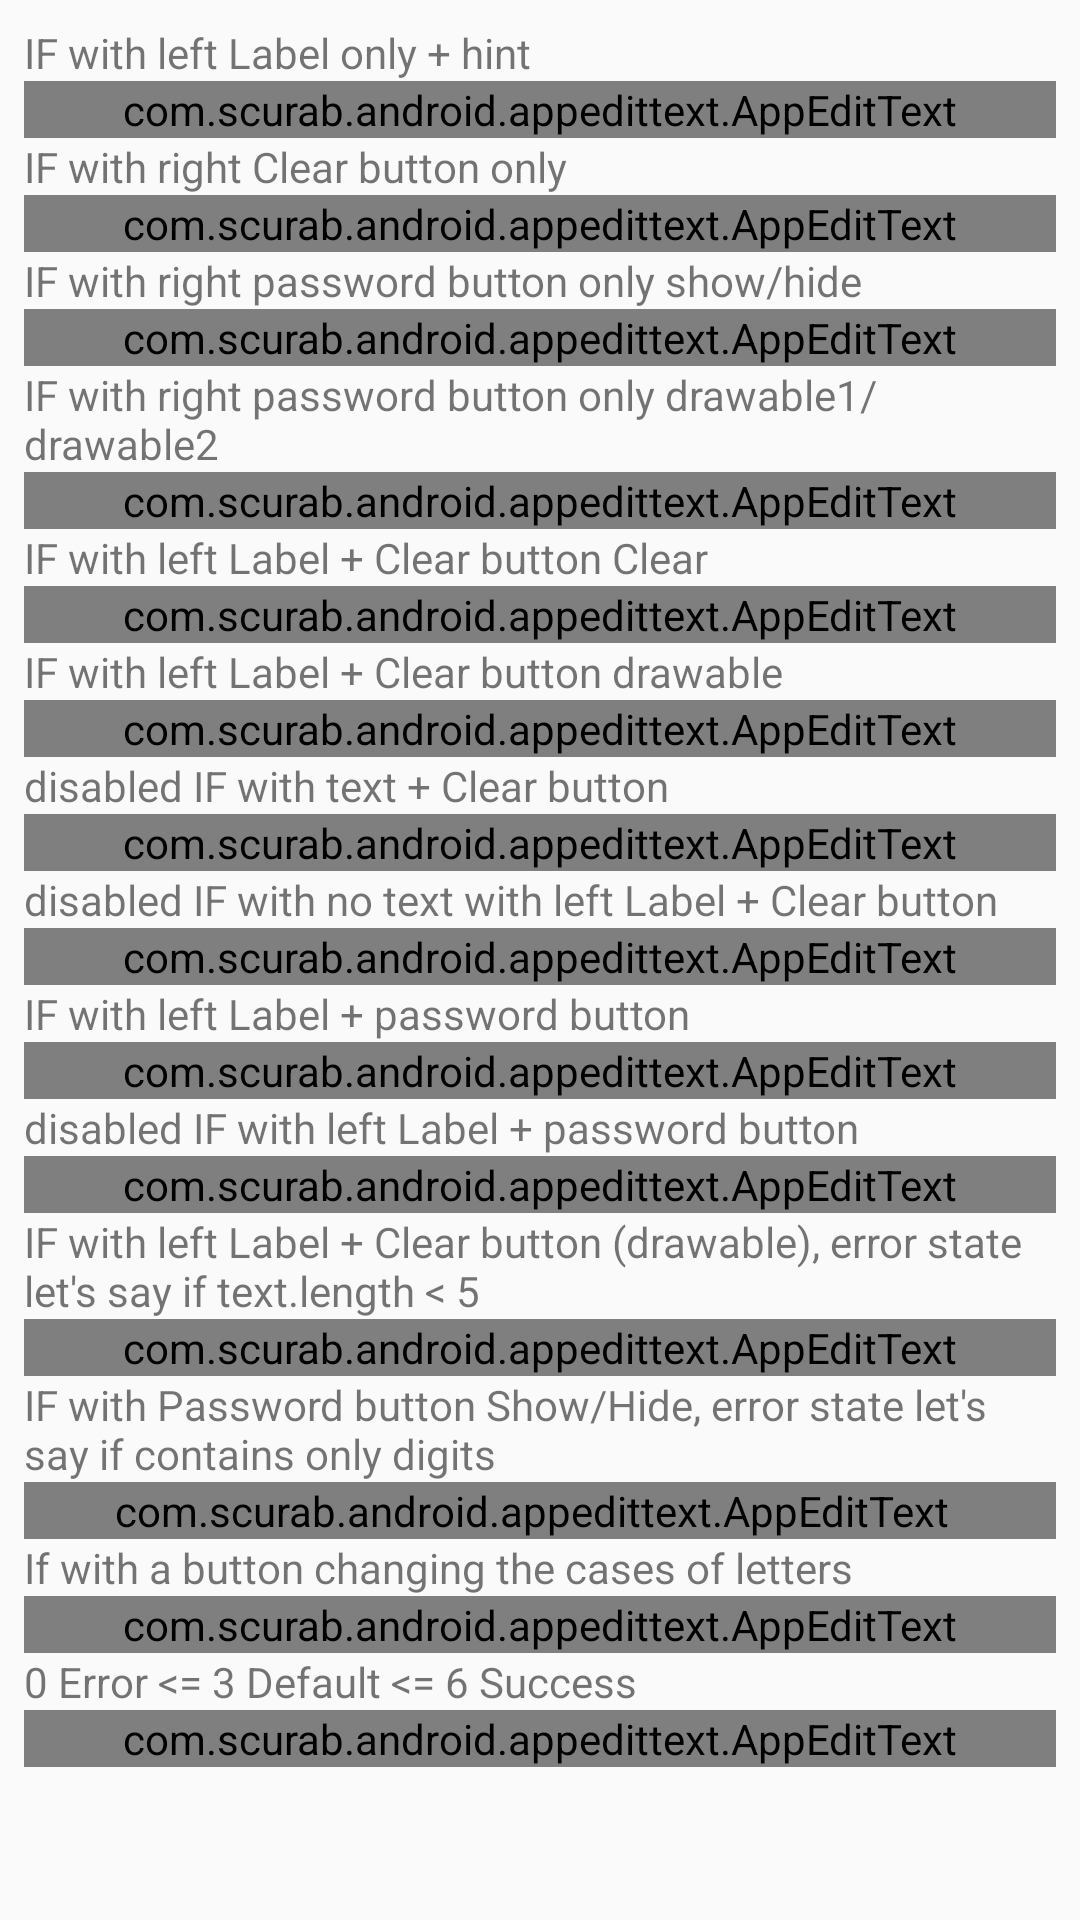

The Android layout XML behind this screen, and the referenced resources:
<!-- AndroidManifest.xml: application theme AppTheme -->
<!-- res/layout/fragment_usecases.xml -->
<?xml version="1.0" encoding="utf-8"?>
<ScrollView xmlns:android="http://schemas.android.com/apk/res/android"
    xmlns:app="http://schemas.android.com/apk/res-auto"
    xmlns:tools="http://schemas.android.com/tools"
    android:layout_width="match_parent"
    android:layout_height="match_parent">

    <LinearLayout
        android:layout_width="match_parent"
        android:layout_height="wrap_content"
        android:orientation="vertical"
        android:padding="8dp"
        tools:context="com.scurab.android.app.MainActivity">

        <TextView
            android:layout_width="match_parent"
            android:layout_height="wrap_content"
            android:text="IF with left Label only + hint" />

        <com.scurab.android.appedittext.AppEditText
            android:id="@+id/case1"
            android:layout_width="match_parent"
            android:layout_height="wrap_content"
            android:hint="This is a hint"
            android:inputType="text"
            app:compoundDrawableStartTitle="Label" />

        <TextView
            android:layout_width="match_parent"
            android:layout_height="wrap_content"
            android:text="IF with right Clear button only" />

        <com.scurab.android.appedittext.AppEditText
            android:id="@+id/case2"
            android:layout_width="match_parent"
            android:layout_height="wrap_content"
            android:drawableRight="@drawable/ic_clear"
            android:inputType="text"
            android:text="Hello World!"
            app:compoundDrawableEndBehaviour="clear" />

        <TextView
            android:layout_width="match_parent"
            android:layout_height="wrap_content"
            android:text="IF with right password button only show/hide" />

        <com.scurab.android.appedittext.AppEditText
            android:id="@+id/case3"
            android:layout_width="match_parent"
            android:layout_height="wrap_content"
            android:inputType="textPassword"
            android:text="Hello World!"
            app:compoundDrawableEndBehaviour="password" />

        <TextView
            android:layout_width="match_parent"
            android:layout_height="wrap_content"
            android:text="IF with right password button only drawable1/drawable2" />

        <com.scurab.android.appedittext.AppEditText
            android:id="@+id/case4"
            android:layout_width="match_parent"
            android:layout_height="wrap_content"
            android:drawableRight="@drawable/ic_password"
            android:inputType="text"
            android:text="Hello World!"
            app:compoundDrawableEndBehaviour="password" />

        <TextView
            android:layout_width="match_parent"
            android:layout_height="wrap_content"
            android:text="IF with left Label + Clear button Clear" />

        <com.scurab.android.appedittext.AppEditText
            android:id="@+id/case5"
            android:layout_width="match_parent"
            android:layout_height="wrap_content"
            android:inputType="text"
            android:text="Hello World!"
            app:compoundDrawableStartTitle="Label5"
            app:compoundDrawableEndBehaviour="clear" />

        <TextView
            android:layout_width="match_parent"
            android:layout_height="wrap_content"
            android:text="IF with left Label + Clear button drawable" />

        <com.scurab.android.appedittext.AppEditText
            android:id="@+id/case6"
            android:layout_width="match_parent"
            android:layout_height="wrap_content"
            android:drawableRight="@drawable/ic_clear"
            android:inputType="text"
            android:text="Hello World!"
            app:compoundDrawableStartTitle="Label"
            app:compoundDrawableEndBehaviour="clear" />

        <TextView
            android:layout_width="match_parent"
            android:layout_height="wrap_content"
            android:text="disabled IF with text + Clear button" />

        <com.scurab.android.appedittext.AppEditText
            android:id="@+id/case7"
            android:layout_width="match_parent"
            android:layout_height="wrap_content"
            android:drawableRight="@drawable/ic_clear"
            android:enabled="false"
            android:inputType="text"
            android:text="Hello World!"
            app:compoundDrawableEndBehaviour="clear" />

        <TextView
            android:layout_width="match_parent"
            android:layout_height="wrap_content"
            android:text="disabled IF with no text with left Label + Clear button" />

        <com.scurab.android.appedittext.AppEditText
            android:id="@+id/case8"
            android:layout_width="match_parent"
            android:layout_height="wrap_content"
            android:drawableRight="@drawable/ic_clear"
            android:enabled="false"
            android:hint="This is a hint"
            android:inputType="text"
            app:compoundDrawableStartTitle="Label"
            app:compoundDrawableEndBehaviour="clear"
            app:compoundDrawableEndTitle="Clear" />

        <TextView
            android:layout_width="match_parent"
            android:layout_height="wrap_content"
            android:text="IF with left Label + password button" />

        <com.scurab.android.appedittext.AppEditText
            android:id="@+id/case9"
            android:layout_width="match_parent"
            android:layout_height="wrap_content"
            android:drawableRight="@drawable/ic_password"
            android:hint="This is a hint"
            android:inputType="textPassword"
            app:compoundDrawableStartTitle="Pwd:"
            app:compoundDrawableEndBehaviour="password" />

        <TextView
            android:layout_width="match_parent"
            android:layout_height="wrap_content"
            android:text="disabled IF with left Label + password button" />

        <com.scurab.android.appedittext.AppEditText
            android:id="@+id/case10"
            android:layout_width="match_parent"
            android:layout_height="wrap_content"
            android:drawableRight="@drawable/ic_password"
            android:enabled="false"
            android:hint="This is a hint"
            android:inputType="textPassword"
            android:text="123"
            app:compoundDrawableStartTitle="Pwd:"
            app:compoundDrawableEndBehaviour="password" />

        <TextView
            android:layout_width="match_parent"
            android:layout_height="wrap_content"
            android:text="IF with left Label + Clear button (drawable), error state let's say if text.length &lt; 5" />

        <com.scurab.android.appedittext.AppEditText
            android:id="@+id/case11"
            android:layout_width="match_parent"
            android:layout_height="wrap_content"
            android:drawableEnd="@drawable/ic_clear"
            android:text="123"
            app:compoundDrawableEndBehaviour="clear" />

        <TextView
            android:layout_width="match_parent"
            android:layout_height="wrap_content"
            android:text="IF with Password button Show/Hide, error state let's say if contains only digits" />

        <com.scurab.android.appedittext.AppEditText
            android:id="@+id/case12"
            android:layout_width="match_parent"
            android:layout_height="wrap_content"
            android:drawableEnd="@drawable/ic_password_animated"
            android:drawableTint="@color/input_field_text"
            android:paddingEnd="5dp"
            android:inputType="textPassword"
            android:text="123"
            app:compoundDrawableEndBehaviour="password" />

        <TextView
            android:layout_width="match_parent"
            android:layout_height="wrap_content"
            android:text="If with a button changing the cases of letters" />

        <com.scurab.android.appedittext.AppEditText
            android:id="@+id/case13"
            android:layout_width="match_parent"
            android:layout_height="wrap_content"
            android:drawableEnd="@drawable/ic_right_arrow"
            android:text="aBcDeFgH1234" />

        <TextView
            android:layout_width="match_parent"
            android:layout_height="wrap_content"
            android:text="0 Error &lt;= 3 Default &lt;= 6 Success " />

        <com.scurab.android.appedittext.AppEditText
            android:id="@+id/case14"
            android:layout_width="match_parent"
            android:layout_height="wrap_content"
            android:drawableEnd="@drawable/ic_clear"
            app:compoundDrawableEndBehaviour="clear" />

    </LinearLayout>
</ScrollView>
<!-- resources referenced by this layout -->
<resources>
  <style name="AppTheme" parent="Theme.AppCompat.Light.DarkActionBar">
          <item name="android:windowSoftInputMode">adjustResize</item>
          
          <item name="colorPrimary">@color/colorPrimary</item>
          <item name="colorPrimaryDark">@color/colorPrimaryDark</item>
          <item name="colorAccent">@color/colorAccent</item>
          <item name="editTextStyle">@style/editTextStyle</item>
          <item name="labelTextAppearance">@style/labelTextAppearance</item>
      </style>
  <color name="white">#FFF</color>
  <dimen name="drawable_icon_size">44dp</dimen>
  <color name="transparent">#00FFFFFF</color>
  <!-- drawable ic_baseline_close_24 (drawable) -->
  <vector xmlns:android="http://schemas.android.com/apk/res/android"
      android:width="24dp"
      android:height="24dp"
      android:viewportWidth="24"
      android:viewportHeight="24"
      android:tint="@color/input_field_text">
    <path
        android:fillColor="@android:color/white"
        android:pathData="M19,6.41L17.59,5 12,10.59 6.41,5 5,6.41 10.59,12 5,17.59 6.41,19 12,13.41 17.59,19 19,17.59 13.41,12z"/>
  </vector>
  <!-- drawable ic_baseline_password_visible_24 (drawable) -->
  <vector xmlns:android="http://schemas.android.com/apk/res/android"
      android:width="24dp"
      android:height="24dp"
      android:viewportWidth="24"
      android:viewportHeight="24"
      android:tint="@color/input_field_text">
    <path
        android:fillColor="@android:color/white"
        android:pathData="M12,2C6.49,2 2,6.49 2,12s4.49,10 10,10 10,-4.49 10,-10S17.51,2 12,2zM12,20c-4.41,0 -8,-3.59 -8,-8s3.59,-8 8,-8 8,3.59 8,8 -3.59,8 -8,8zM15,12c0,1.66 -1.34,3 -3,3s-3,-1.34 -3,-3 1.34,-3 3,-3 3,1.34 3,3z"/>
  </vector>
  <!-- drawable ic_baseline_password_invisible_24 (drawable) -->
  <vector xmlns:android="http://schemas.android.com/apk/res/android"
      android:width="24dp"
      android:height="24dp"
      android:viewportWidth="24"
      android:viewportHeight="24"
      android:tint="@color/input_field_text">
    <path
        android:fillColor="@android:color/white"
        android:pathData="M12,2C6.47,2 2,6.47 2,12s4.47,10 10,10 10,-4.47 10,-10S17.53,2 12,2zM12,20c-4.41,0 -8,-3.59 -8,-8s3.59,-8 8,-8 8,3.59 8,8 -3.59,8 -8,8z"/>
  </vector>
  <color name="colorPrimary">#6200EE</color>
  <color name="colorPrimaryDark">#3700B3</color>
  <color name="colorAccent">#009688</color>
  <style name="editTextStyle" parent="Widget.AppCompat.EditText">
          <item name="android:textColor">@color/input_field_text</item>
          <item name="android:minHeight">56dp</item>
          <item name="android:background">@drawable/input_field_background</item>
          <item name="android:padding">5dp</item>
          <item name="android:drawablePadding">4dp</item>
          <item name="android:hint">This is a hint</item>
          <item name="android:textColorHint">@color/input_field_text_hint</item>
      </style>
  <style name="labelTextAppearance">
          <item name="android:textColor">@color/input_field_text</item>
          <item name="android:minHeight">44dp</item>
          <item name="android:minWidth">44dp</item>
      </style>
  <color name="input_field_disabled_error_filling">#DDD</color>
  <dimen name="input_field_radius">5dp</dimen>
  <dimen name="input_field_stroke_width">2dp</dimen>
  <color name="input_field_error_focused">#A00000</color>
</resources>
